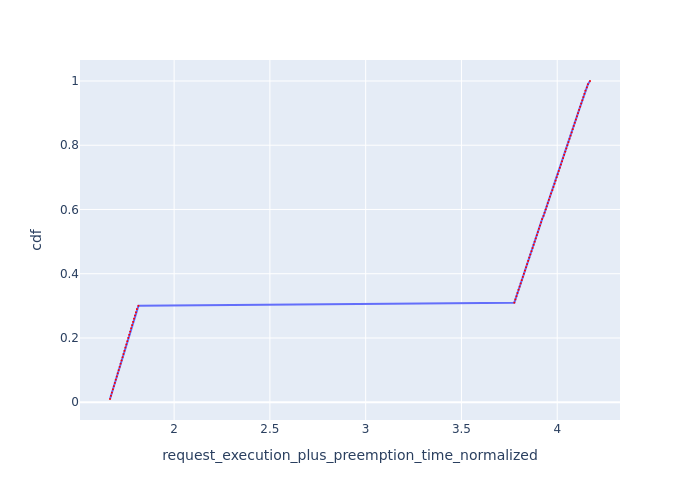

The file beside this chart, header and first rows:
Request Id, request_execution_plus_preemption_time_n…, cdf
0_99, 1.665, 0.01
0_98, 1.67, 0.02
0_97, 1.675, 0.03
0_96, 1.68, 0.04
0_95, 1.685, 0.05
0_94, 1.691, 0.06
0_93, 1.696, 0.07
0_92, 1.701, 0.08
0_91, 1.706, 0.09
0_90, 1.711, 0.1
0_89, 1.716, 0.11
0_88, 1.721, 0.12
0_87, 1.726, 0.13
0_86, 1.731, 0.14
0_85, 1.736, 0.15
0_84, 1.741, 0.16
0_83, 1.746, 0.17
0_82, 1.751, 0.18
0_81, 1.756, 0.19
0_80, 1.761, 0.2
0_79, 1.766, 0.21
0_78, 1.771, 0.22
0_77, 1.776, 0.23
0_76, 1.781, 0.24
0_75, 1.786, 0.25
0_74, 1.791, 0.26
0_73, 1.796, 0.27
0_72, 1.801, 0.28
0_71, 1.806, 0.29
0_70, 1.814, 0.3
0_69, 3.776, 0.31
0_68, 3.782, 0.32
0_67, 3.787, 0.33
0_66, 3.793, 0.34
0_65, 3.798, 0.35
0_64, 3.804, 0.36
0_63, 3.809, 0.37
0_62, 3.815, 0.38
0_61, 3.821, 0.39
0_60, 3.826, 0.4
0_59, 3.832, 0.41
0_58, 3.837, 0.42
0_57, 3.843, 0.43
0_56, 3.848, 0.44
0_55, 3.854, 0.45
0_54, 3.859, 0.46
0_53, 3.866, 0.47
0_52, 3.871, 0.48
0_51, 3.877, 0.49
0_50, 3.882, 0.5
0_49, 3.888, 0.51
0_48, 3.894, 0.52
0_47, 3.899, 0.53
0_46, 3.905, 0.54
0_45, 3.91, 0.55
0_44, 3.916, 0.56
0_43, 3.921, 0.57
0_42, 3.928, 0.58
0_41, 3.934, 0.59
0_40, 3.94, 0.6
... 40 more rows
